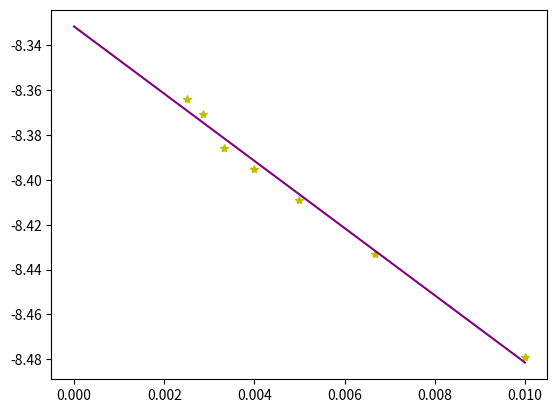

Python code for this plot:
# WEEK 7

# Task 1 and task 2:
# importing a library that allows you to generate and plot graphs. 'as plt' to resign the name of matplotlip.pyplot to make it easier to access and takes up less storage space in the computer.
import matplotlib.pyplot as plt
import numpy as np
# vector_1 = np.asarray([0,0,5,8])
# vector_2 = np.asarray([0,0,-3,-6])
# vector_3 = vector_1 + vector_2
# print(vector_3)
# plt.quiver(0,0,5,8,scale_units = 'xy', angles = 'xy', scale = 1, color='green')
# plt.quiver(0,0,-3,-6,scale_units = 'xy', angles = 'xy', scale = 1, color='blue')
# plt.quiver(0,0,2,2,scale_units = 'xy', angles = 'xy', scale =  1, color='purple')
# plt.xlim(-8,8)
# plt.ylim(-8,8)
# plt.show()

# Task 3: 
# matrix_a = np.array([[1,2,3],[4,5,6],[7,8,9]])
# matrix_b = np.array([[10,11,12], [13,14,15], [16,17,18]])
# cross_product = np.cross(matrix_a,matrix_b)
# print(cross_product)

# Task 4:
temperature = np.array([100, 150, 200, 250, 300, 350, 400])
k = np.array([2.078e-4, 2.176e-4, 2.229e-4, 2.260e-4, 2.281e-4, 2.316e-4, 2.331e-4])
x = 1/temperature
y = np.log(k)

z = np.polyfit(x,y,1)
print(z)

f = np.poly1d(z)

plt.plot(x,y,'y*')
plt.plot((0,max(x)),(f(0),f(max(x))),"purple")
plt.show()

A = np.exp(z[0])
print(A)

Ea = -1*z[1]*1.38e-23
print(Ea)